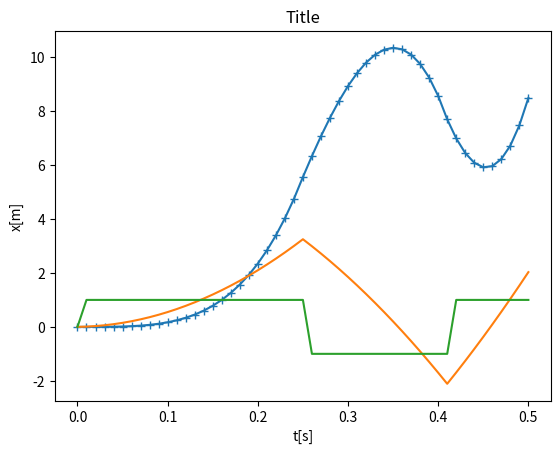

The matplotlib source for this figure:
# -*- coding: utf-8 -*-
"""
Spyder Editor

This is a temporary script file.
"""
#import numpy as np
import matplotlib.pyplot as plt


class traj:
    t = 0.
    x = 0.
    v = 0.
    a = 0.
    t_step =0.01
    x_target = 10.
    # parameters    
    v_max = 0.
    a_max = 1.
    
    def set (self, t, x_current, v_current):
        return
    def set_step (self, time):
        self.t_step = time
        return
    def run (self, step_t):
        #based on current position wrt target position
        #check if with current position and velocity, we 
        offdist = self.x_target-self.x
        brakedist = -self.v*self.v/-(2*self.a_max)
        
        if (offdist > brakedist):
            a_sign = 1
        else:
            a_sign = -1
                 
        #reset motion equations
        self.a = a_sign*self.a_max
        self.v = self.v + self.a*step_t
        self.x = self.x + self.v*step_t
        return
    def runstep (self):
        self.t = self.t+self.t_step
        self.run(self.t)
        return
    

#Create Object
tr = traj();

#initialize List
T = [tr.t]
X = [tr.x]
V = [tr.v]
A = [tr.a]
#initialize trajectory
tr.set(0, 0, 0)

#step though trajectory
for i in range (0,50):
    tr.runstep()
    T.append(tr.t)
    X.append(tr.x)
    V.append(tr.v)
    A.append(tr.a)
   
#plot curves
plt.plot(T,X,'-+')
plt.plot(T,V)
plt.plot(T,A)
plt.title("Title")
plt.xlabel('t[s]')
plt.ylabel('x[m]')


